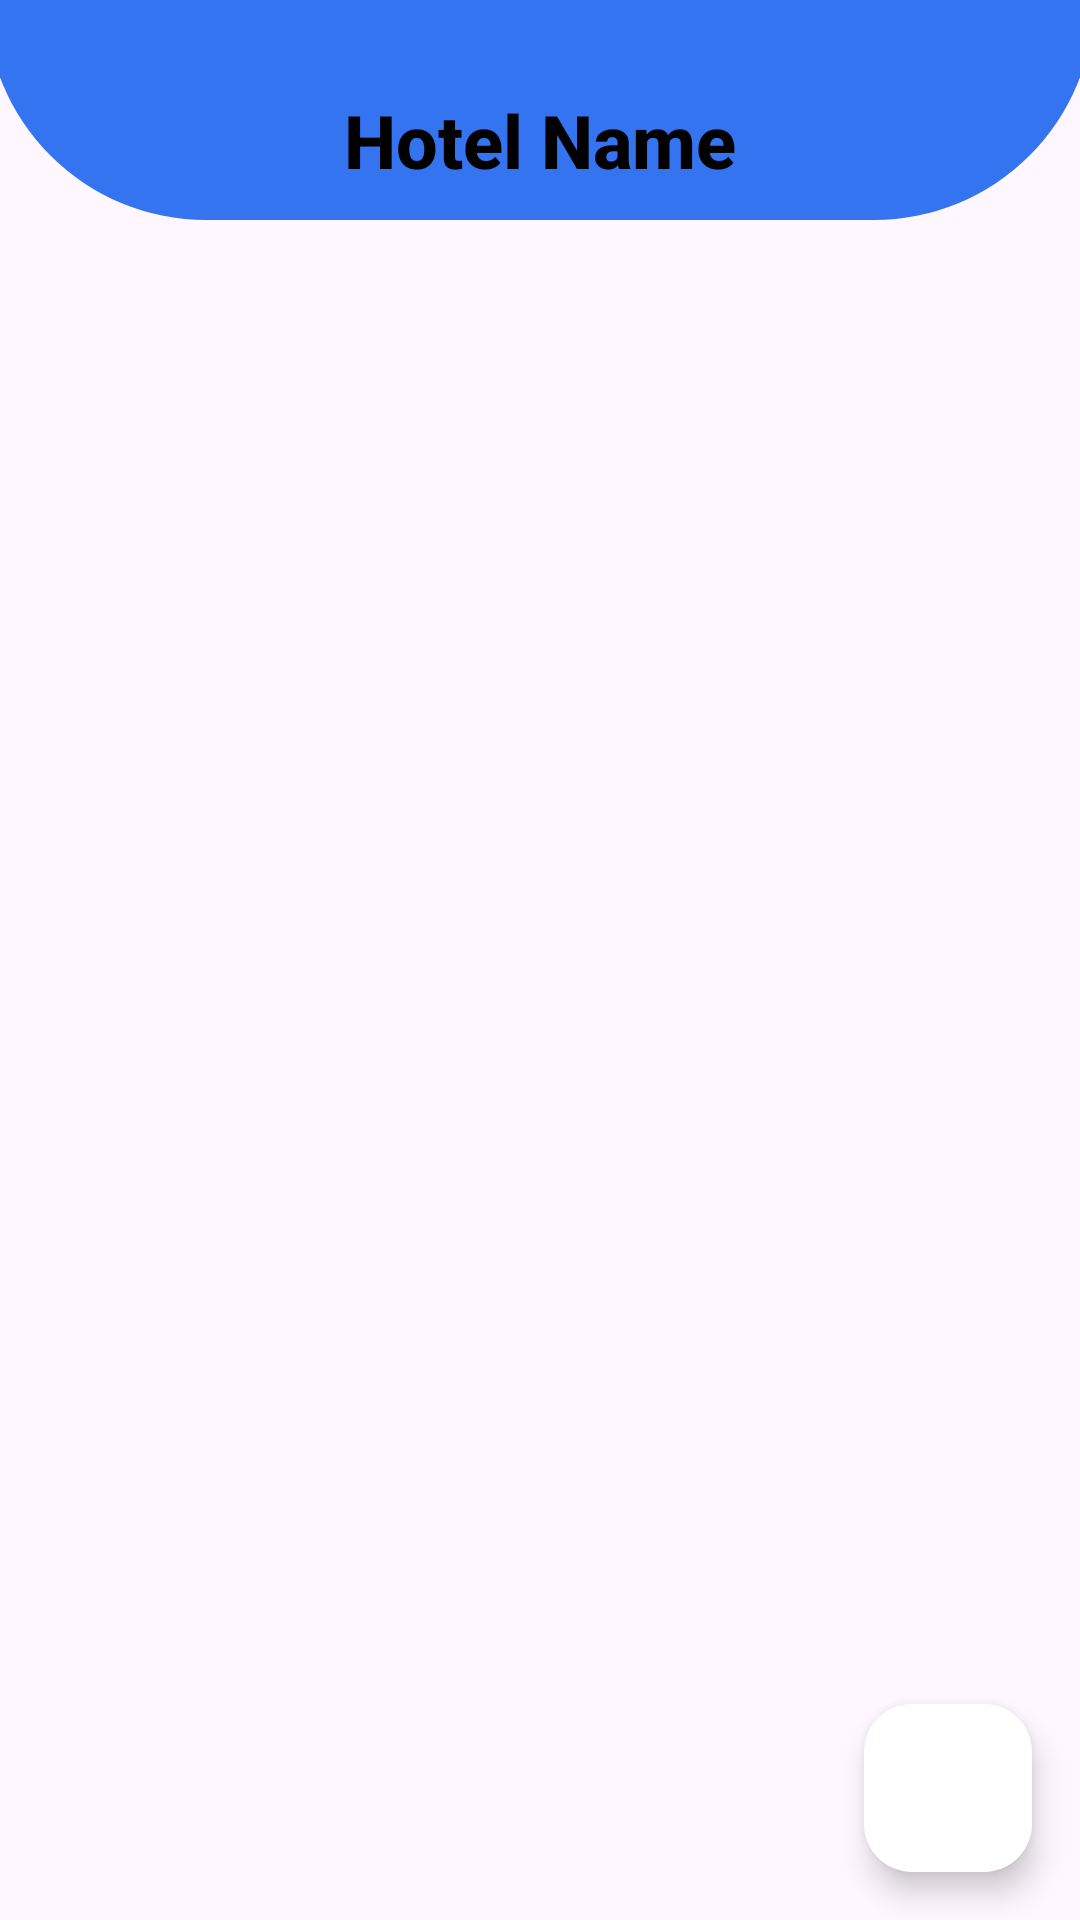

Produce the Android XML layout that renders to this screen, including the resource entries it uses.
<!-- AndroidManifest.xml: application theme Theme.HotelBooking -->
<!-- res/layout/hotel_rooms.xml -->
<?xml version="1.0" encoding="utf-8"?>
<RelativeLayout xmlns:android="http://schemas.android.com/apk/res/android"
    xmlns:app="http://schemas.android.com/apk/res-auto"
    xmlns:tools="http://schemas.android.com/tools"
    android:layout_width="match_parent"
    android:layout_height="match_parent"
    tools:context=".activities.HotelRooms"

    android:background="@drawable/bg_room_update" >

    <LinearLayout
        android:id="@+id/heading"
        android:layout_width="match_parent"
        android:layout_height="wrap_content"

        android:layout_marginTop="0dp"
        android:layout_marginRight="-5dp"
        android:layout_marginLeft="-5dp"

        android:background="@drawable/bg_card"
        tools:ignore="VisualLintBounds">

        <TextView
            android:id="@+id/heading_hotelNameOwner"
            style="@style/TextAppearance.AppCompat.Widget.PopupMenu.Header"
            android:layout_width="match_parent"

            android:layout_height="wrap_content"
            android:gravity="center"
            android:paddingLeft="20dp"
            android:paddingTop="30dp"
            android:paddingRight="20dp"
            android:paddingBottom="10dp"

            android:text="@string/hotelName"
            android:textColor="@color/mainColorBlack"

            android:textSize="12pt"
            android:textStyle="bold"
            tools:ignore="TextSizeCheck" />
    </LinearLayout>

    <TextView
        android:id="@+id/text_noRoomsYetOwner"
        android:layout_width="match_parent"
        android:layout_height="match_parent"

        android:text="@string/noDataYet"
        android:textSize="25sp"
        android:textStyle="bold"
        android:textColor="@color/black"
        android:visibility="gone"
        style="@style/TextAppearance.AppCompat.Body2"
        android:gravity="center" />

    <androidx.recyclerview.widget.RecyclerView
        android:id="@+id/recyclerViewRoomsOwner"
        android:layout_width="match_parent"
        android:layout_height="match_parent"
        android:visibility="visible"
        android:layout_below="@+id/heading"
        android:clickable="true"
        tools:listitem="@layout/room_recyclerview_item"
        android:contextClickable="true"
        android:layout_gravity="center" />


    <com.google.android.material.floatingactionbutton.FloatingActionButton
        android:id="@+id/createRoomOwner"
        android:layout_width="wrap_content"
        android:layout_height="wrap_content"

        android:layout_alignParentEnd="true"
        android:layout_alignParentBottom="true"
        android:layout_marginEnd="16dp"

        android:layout_marginBottom="16dp"
        android:backgroundTint="@color/white"
        android:elevation="0dp"
        android:foreground="@drawable/ic_add"
        app:layout_constraintBottom_toBottomOf="parent"
        app:layout_constraintEnd_toEndOf="parent"
        tools:ignore="ContentDescription,SpeakableTextPresentCheck" />
</RelativeLayout>
<!-- res/layout/room_recyclerview_item.xml (included above) -->
<?xml version="1.0" encoding="utf-8"?>
<LinearLayout xmlns:android="http://schemas.android.com/apk/res/android"
    xmlns:tools="http://schemas.android.com/tools"
    android:layout_width="match_parent"
    android:layout_height="wrap_content"

    android:orientation="vertical" >

    <ImageView
        android:id="@+id/room_item_img"
        android:layout_gravity="center"
        android:layout_width="300dp"
        android:layout_height="wrap_content"

        android:src="@drawable/notfound"
        android:layout_margin="10dp" />

    <LinearLayout
        android:layout_width="wrap_content"
        android:layout_height="wrap_content"

        android:layout_marginStart="90dp"

        android:layout_gravity="start"
        android:orientation="horizontal"
        android:gravity="start|center" >


        <TextView
            android:id="@+id/textView"
            style="@style/TextAppearance.AppCompat.Body1"
            android:layout_width="wrap_content"
            android:layout_height="wrap_content"

            android:layout_marginTop="5dp"
            android:layout_marginBottom="5dp"
            android:padding="10dp"
            android:text="@string/daysNum"
            android:textSize="6pt"
            android:textStyle="bold"
            tools:ignore="TextSizeCheck" />

        <TextView
            android:id="@+id/room_numDays"
            style="@style/TextAppearance.AppCompat.Body1"
            android:layout_width="wrap_content"
            android:layout_height="wrap_content"

            android:layout_marginTop="5dp"
            android:layout_marginBottom="5dp"
            android:paddingTop="10dp"
            android:paddingBottom="10dp"
            android:text="3"
            android:textSize="6pt"
            android:textStyle="bold"
            tools:ignore="TextSizeCheck" />

        <TextView
            android:id="@+id/textViewdvvc"
            style="@style/TextAppearance.AppCompat.Body1"
            android:layout_width="wrap_content"
            android:layout_height="wrap_content"

            android:layout_marginTop="5dp"
            android:layout_marginBottom="5dp"
            android:padding="10dp"
            android:text="@string/days"
            android:textSize="6pt"
            android:textStyle="bold"
            tools:ignore="TextSizeCheck" />

    </LinearLayout>


    <LinearLayout
        android:layout_width="wrap_content"
        android:layout_height="wrap_content"

        android:layout_marginTop="-20dp"
        android:layout_marginStart="90dp"


        android:layout_gravity="start"
        android:orientation="horizontal"
        android:gravity="start|center" >


        <TextView
            android:id="@+id/textViewvfvc"
            style="@style/TextAppearance.AppCompat.Body1"
            android:layout_width="wrap_content"
            android:layout_height="wrap_content"

            android:layout_marginTop="5dp"
            android:layout_marginBottom="5dp"
            android:padding="10dp"
            android:text="@string/the_price"
            android:textSize="6pt"
            android:textStyle="bold"
            tools:ignore="TextSizeCheck" />

        <TextView
            android:id="@+id/room_thePrice"
            style="@style/TextAppearance.AppCompat.Body1"
            android:layout_width="wrap_content"
            android:layout_height="wrap_content"

            android:layout_marginTop="5dp"
            android:layout_marginBottom="5dp"
            android:paddingTop="10dp"
            android:paddingBottom="10dp"
            android:text="99$"
            android:textSize="6pt"
            android:textStyle="bold"
            tools:ignore="TextSizeCheck" />
    </LinearLayout>













    <TextView
        android:layout_width="match_parent"
        android:layout_height="2dp"
        android:background="@color/stroke" />
</LinearLayout>
<!-- resources referenced by this layout -->
<resources>
  <color name="black">#000000</color>
  <color name="mainColorBlack">@color/black</color>
  <color name="red">#FF1100</color>
  <color name="stroke">#000000</color>
  <color name="white">#FFFFFFFF</color>
  <!-- drawable bg_card (drawable) -->
  <?xml version="1.0" encoding="utf-8"?>
  <shape xmlns:android="http://schemas.android.com/apk/res/android">
  
      <solid android:color="@color/mainColorOrange" />
  
      <corners
          android:bottomLeftRadius="1000dp"
          android:bottomRightRadius="1000dp" />
  
  </shape>
  <!-- drawable ic_add (drawable) -->
  <vector android:autoMirrored="true" android:height="24dp"
      android:tint="#FF4400" android:viewportHeight="24"
      android:viewportWidth="24" android:width="24dp" xmlns:android="http://schemas.android.com/apk/res/android">
      <path android:fillColor="@android:color/white" android:pathData="M13,7h-2v4L7,11v2h4v4h2v-4h4v-2h-4L13,7zM12,2C6.48,2 2,6.48 2,12s4.48,10 10,10 10,-4.48 10,-10S17.52,2 12,2zM12,20c-4.41,0 -8,-3.59 -8,-8s3.59,-8 8,-8 8,3.59 8,8 -3.59,8 -8,8z"/>
  </vector>
  <string name="Book_the_room_now">Book the room now!</string>
  <string name="days"> Days</string>
  <string name="daysNum">Number of days:</string>
  <string name="hotelName">Hotel Name</string>
  <string name="noDataYet">No data yet</string>
  <string name="the_price">The price for a night:</string>
  <style name="Theme.HotelBooking" parent="Base.Theme.HotelBooking">
  
          
          <item name="colorPrimary">@color/mainColorOrange</item>
          <item name="colorPrimaryVariant">#FF9800</item>
          <item name="colorOnPrimary">@color/black</item>
          
          <item name="colorSecondary">@color/mainColorOrange</item>
          <item name="colorSecondaryVariant">@color/color_bg_dialog</item>
          <item name="colorOnSecondary">@color/color_bg_dialog</item>
          
          <item name="android:statusBarColor">@color/mainColorOrange</item>
          
  
      </style>
  <color name="mainColorOrange">#3574F0</color>
  <style name="Base.Theme.HotelBooking" parent="Theme.Material3.Light.NoActionBar">
          
          
      </style>
  <color name="color_bg_dialog">#63CBF7</color>
</resources>
